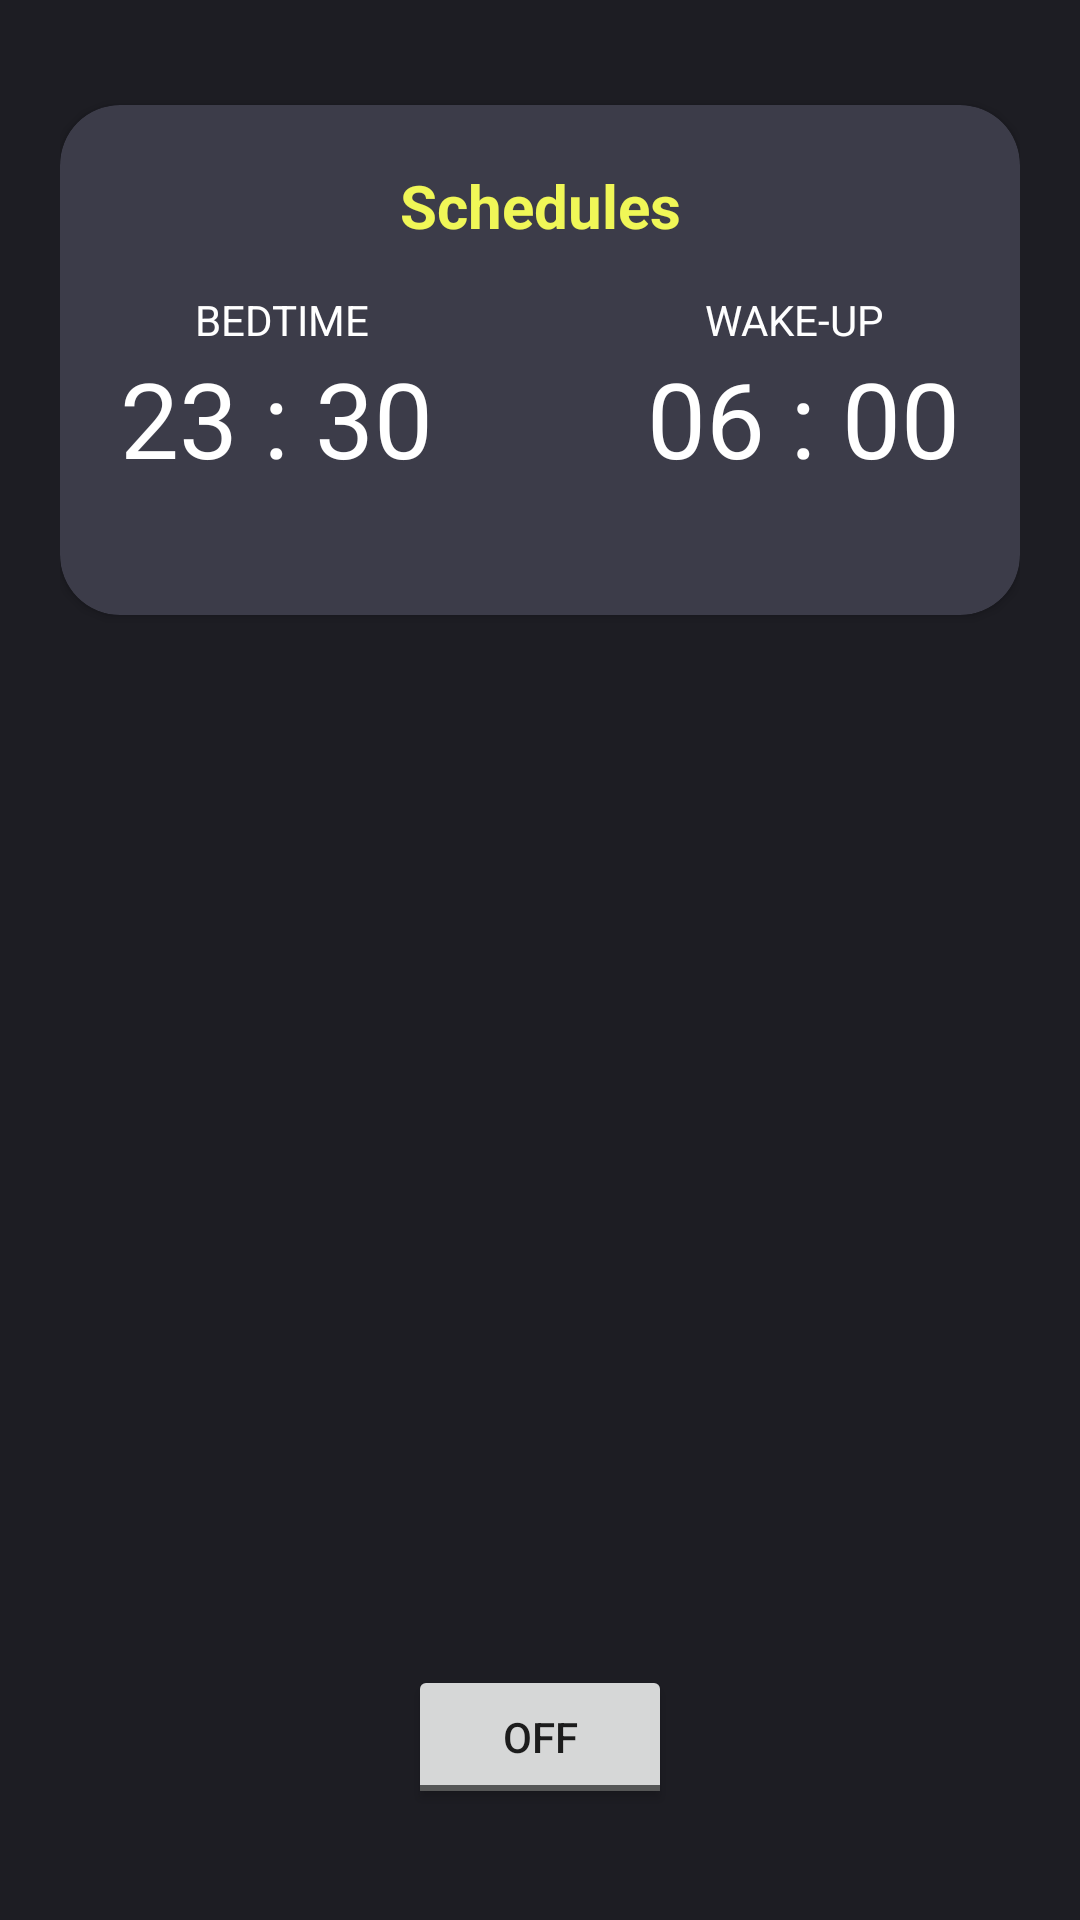

Produce the Android XML layout that renders to this screen, including the resource entries it uses.
<!-- AndroidManifest.xml: application theme Theme.AlarmApp -->
<!-- res/layout/fragment_bed_clock.xml -->
<?xml version="1.0" encoding="utf-8"?>
<LinearLayout xmlns:android="http://schemas.android.com/apk/res/android"
    xmlns:app="http://schemas.android.com/apk/res-auto"
    xmlns:tools="http://schemas.android.com/tools"
    android:layout_width="match_parent"
    android:layout_height="match_parent"
    android:background="@color/main_background"
    android:orientation="vertical"
    android:padding="20dp"
    tools:context=".Fragment.AlarmFragment">

    <androidx.cardview.widget.CardView
        android:layout_width="match_parent"
        android:layout_height="170dp"
        android:layout_marginTop="15dp"
        android:backgroundTint="@color/button_disable_background"
        app:cardCornerRadius="20dp">

        <RelativeLayout
            android:layout_width="match_parent"
            android:layout_height="match_parent"
            android:paddingLeft="20dp"
            android:paddingTop="20dp"
            android:paddingRight="20dp">

            <TextView
                android:id="@+id/txt_Schedules"
                android:layout_width="match_parent"
                android:layout_height="wrap_content"
                android:gravity="center_horizontal"
                android:text="Schedules"
                android:textColor="@color/color_yellow"
                android:textSize="20sp"
                android:textStyle="bold" />

            <TextView
                android:id="@+id/txt_Bedtime"
                android:layout_width="wrap_content"
                android:layout_height="wrap_content"
                android:layout_below="@id/txt_Schedules"
                android:layout_marginLeft="25dp"
                android:layout_marginTop="15dp"
                android:text="BEDTIME"
                android:textColor="@color/white" />

            <TextView
                android:id="@+id/txt_TimeBed"
                android:layout_width="match_parent"
                android:layout_height="wrap_content"
                android:layout_below="@+id/txt_Bedtime"
                android:text="23 : 30"
                android:textColor="@color/white"
                android:textSize="35dp" />

            <TextView
                android:id="@+id/txt_WakeUp"
                android:layout_width="wrap_content"
                android:layout_height="wrap_content"
                android:layout_below="@id/txt_Schedules"
                android:layout_alignParentRight="true"
                android:layout_marginTop="15dp"
                android:layout_marginRight="25dp"
                android:text="WAKE-UP"
                android:textColor="@color/white" />

            <TextView
                android:id="@+id/txt_Time_WakeUp"
                android:layout_width="wrap_content"
                android:layout_height="wrap_content"
                android:layout_below="@+id/txt_WakeUp"
                android:layout_alignParentRight="true"
                android:text="06 : 00"
                android:textColor="@color/white"
                android:textSize="35dp" />


        </RelativeLayout>

    </androidx.cardview.widget.CardView>

    <ToggleButton
        android:layout_width="wrap_content"
        android:layout_height="wrap_content"
        android:layout_gravity="center_horizontal"
        android:layout_marginTop="350dp" />


</LinearLayout>
<!-- resources referenced by this layout -->
<resources>
  <color name="button_disable_background">#3C3C49</color>
  <color name="color_yellow">#F0F757</color>
  <color name="main_background">#1D1D23</color>
  <color name="white">#FFFFFFFF</color>
  <style name="Theme.AlarmApp" parent="Theme.MaterialComponents.DayNight.NoActionBar">
          
          <item name="colorPrimary">@color/purple_500</item>
          <item name="colorPrimaryVariant">@color/purple_700</item>
          <item name="colorOnPrimary">@color/white</item>
          
          <item name="colorSecondary">@color/teal_200</item>
          <item name="colorSecondaryVariant">@color/teal_700</item>
          <item name="colorOnSecondary">@color/black</item>
          
          <item name="android:statusBarColor" tools:targetApi="l">?attr/colorPrimaryVariant</item>
          
      </style>
  <color name="purple_500">#FF6200EE</color>
  <color name="purple_700">#FF3700B3</color>
  <color name="teal_200">#FF03DAC5</color>
  <color name="teal_700">#FF018786</color>
  <color name="black">#FF000000</color>
</resources>
